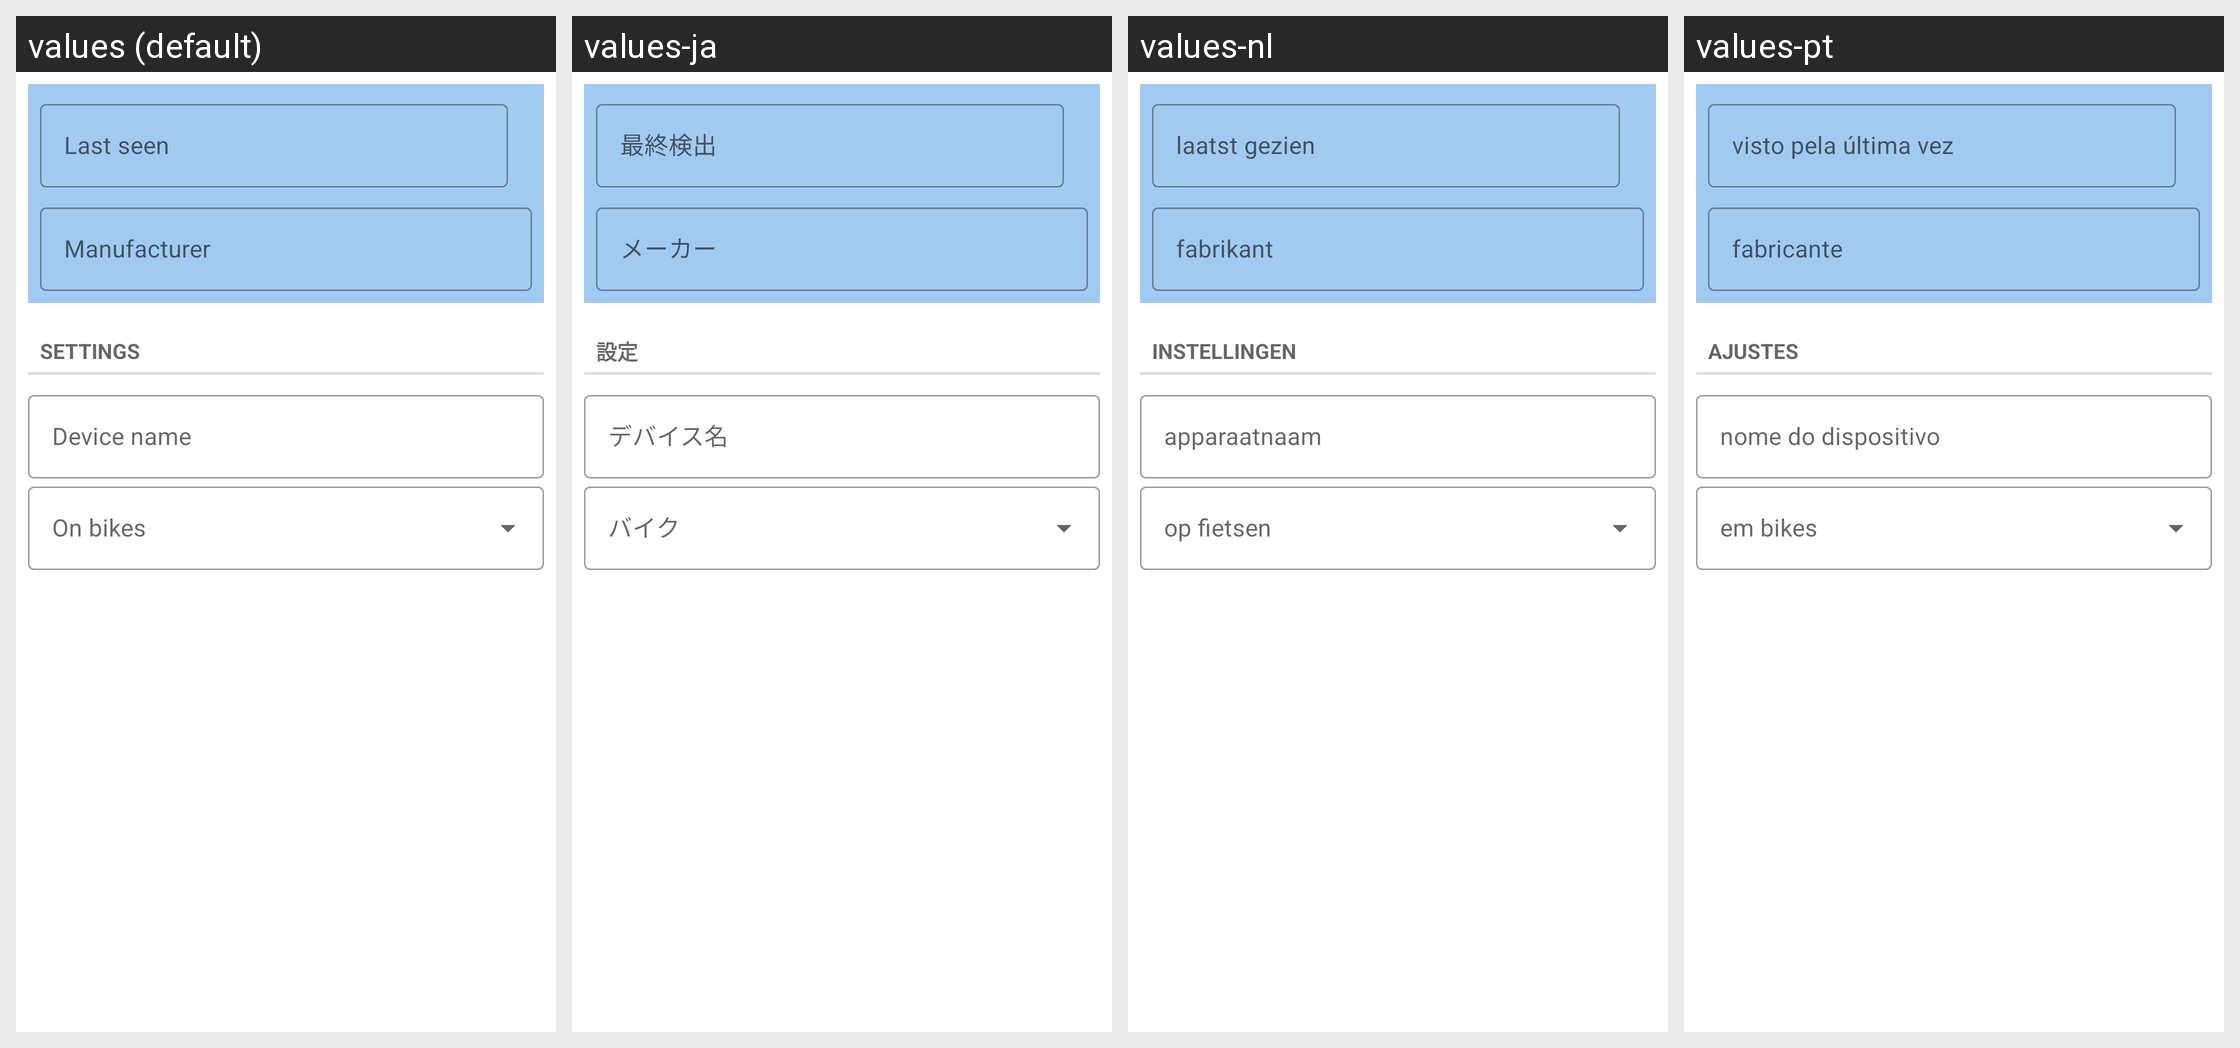

The Android screen above is rendered under several locales of the same app. Produce the string resources it draws, with the default and per-locale values.
Android screen res/layout/dialog_edit_device_generic.xml rendered under 4 locales, left to right: values (default), values-ja, values-nl, values-pt. Device: Nexus 5 (rendered at 1080×1920; each locale shown at half size, 540×960, under a caption strip naming it); theme Theme.MaterialComponents.DayNight.NoActionBar.
Other locales in the repository, not shown: values-de, values-es, values-fr, values-it, values-pl.
Strings drawn on this screen, with the default value and each locale's value (text and hints the layout hard-codes, and strings that could not be matched under every locale, appear in the picture but are not listed):

devices_lastSeenText
  values: Last seen
  values-ja: 最終検出
  values-nl: laatst gezien
  values-pt: visto pela última vez

devices_manufacturerText
  values: Manufacturer
  values-ja: メーカー
  values-nl: fabrikant
  values-pt: fabricante

devices_settings_header
  values: Settings
  values-ja: 設定
  values-nl: instellingen
  values-pt: ajustes

devices_deviceNameText
  values: Device name
  values-ja: デバイス名
  values-nl: apparaatnaam
  values-pt: nome do dispositivo
